Dataset: data (GitHub, KyklyMachine/Coins-mint). Classes: 1 chervonets 1923, 1 kopek 1924 to 1925, 1 kopek 1926 to 1935, 1 kopek 1935 to 1936, 1 kopek 1937 to 1946, 1 kopek 1948 to 1956, 1 kopek 1957, 1 kopek 1958, 1 kopek 1961 to 1991, 1 poltinnik 1924 to 1927, 1 ruble 1921 to 1922, 1 ruble 1924, 1 ruble 1958, 1 ruble 1961, 1 ruble 1964 to 1991, 1 ruble 1991, 10 kopeks 1921 to 1923, 10 kopeks 1924 to 1931, 10 kopeks 1931 to 1934, 10 kopeks 1935 to 1936, 10 kopeks 1937 to 1946, 10 kopeks 1948 to 1956, 10 kopeks 1957, 10 kopeks 1958, 10 kopeks 1961 to 1991, 10 rubles 1991 to 1992, 15 kopeks 1921 to 1923, 15 kopeks 1924 to 1931, 15 kopeks 1931 to 1934, 15 kopeks 1935 to 1936, 15 kopeks 1937 to 1946, 15 kopeks 1948 to 1956, 15 kopeks 1957, 15 kopeks 1958, 15 kopeks 1961 to 1991, 2 kopeks 1924 to 1925, 2 kopeks 1926 to 1935, 2 kopeks 1935 to 1936, 2 kopeks 1937 to 1946, 2 kopeks 1948 to 1956, 2 kopeks 1957, 2 kopeks 1958, 2 kopeks 1961 to 1991, 20 kopeks 1921 to 1923, 20 kopeks 1924 to 1931, 20 kopeks 1931 to 1934, 20 kopeks 1935 to 1936, 20 kopeks 1937 to 1946, 20 kopeks 1948 to 1956, 20 kopeks 1957, 20 kopeks 1961 to 1991, 3 kopeks 1924, 3 kopeks 1926 to 1935, 3 kopeks 1935 to 1936, 3 kopeks 1937 to 1946, 3 kopeks 1948 to 1956, 3 kopeks 1957, 3 kopeks 1958, 3 kopeks 1961 to 1991, 5 kopeks 1924, 5 kopeks 1926 to 1935, 5 kopeks 1935 to 1936, 5 kopeks 1937 to 1946, 5 kopeks 1948 to 1956, 5 kopeks 1957, 5 kopeks 1958, 5 kopeks 1961 to 1991, 5 rubles 1991, 50 kopeks 1921 to 1922, 50 kopeks 1961, 50 kopeks 1964 to 1991, 50 kopeks 1991, half kopek 1925 to 1928.

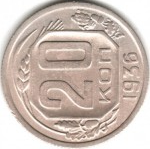
Label: 20 kopeks 1935 to 1936

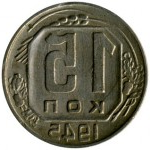
Label: 15 kopeks 1937 to 1946

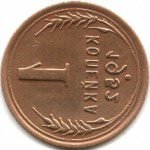
Label: 1 kopek 1948 to 1956

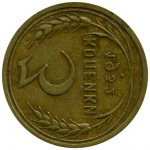
Label: 3 kopeks 1926 to 1935

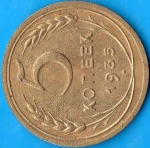
Label: 5 kopeks 1935 to 1936

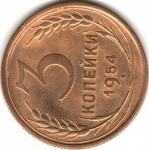
Label: 3 kopeks 1948 to 1956
